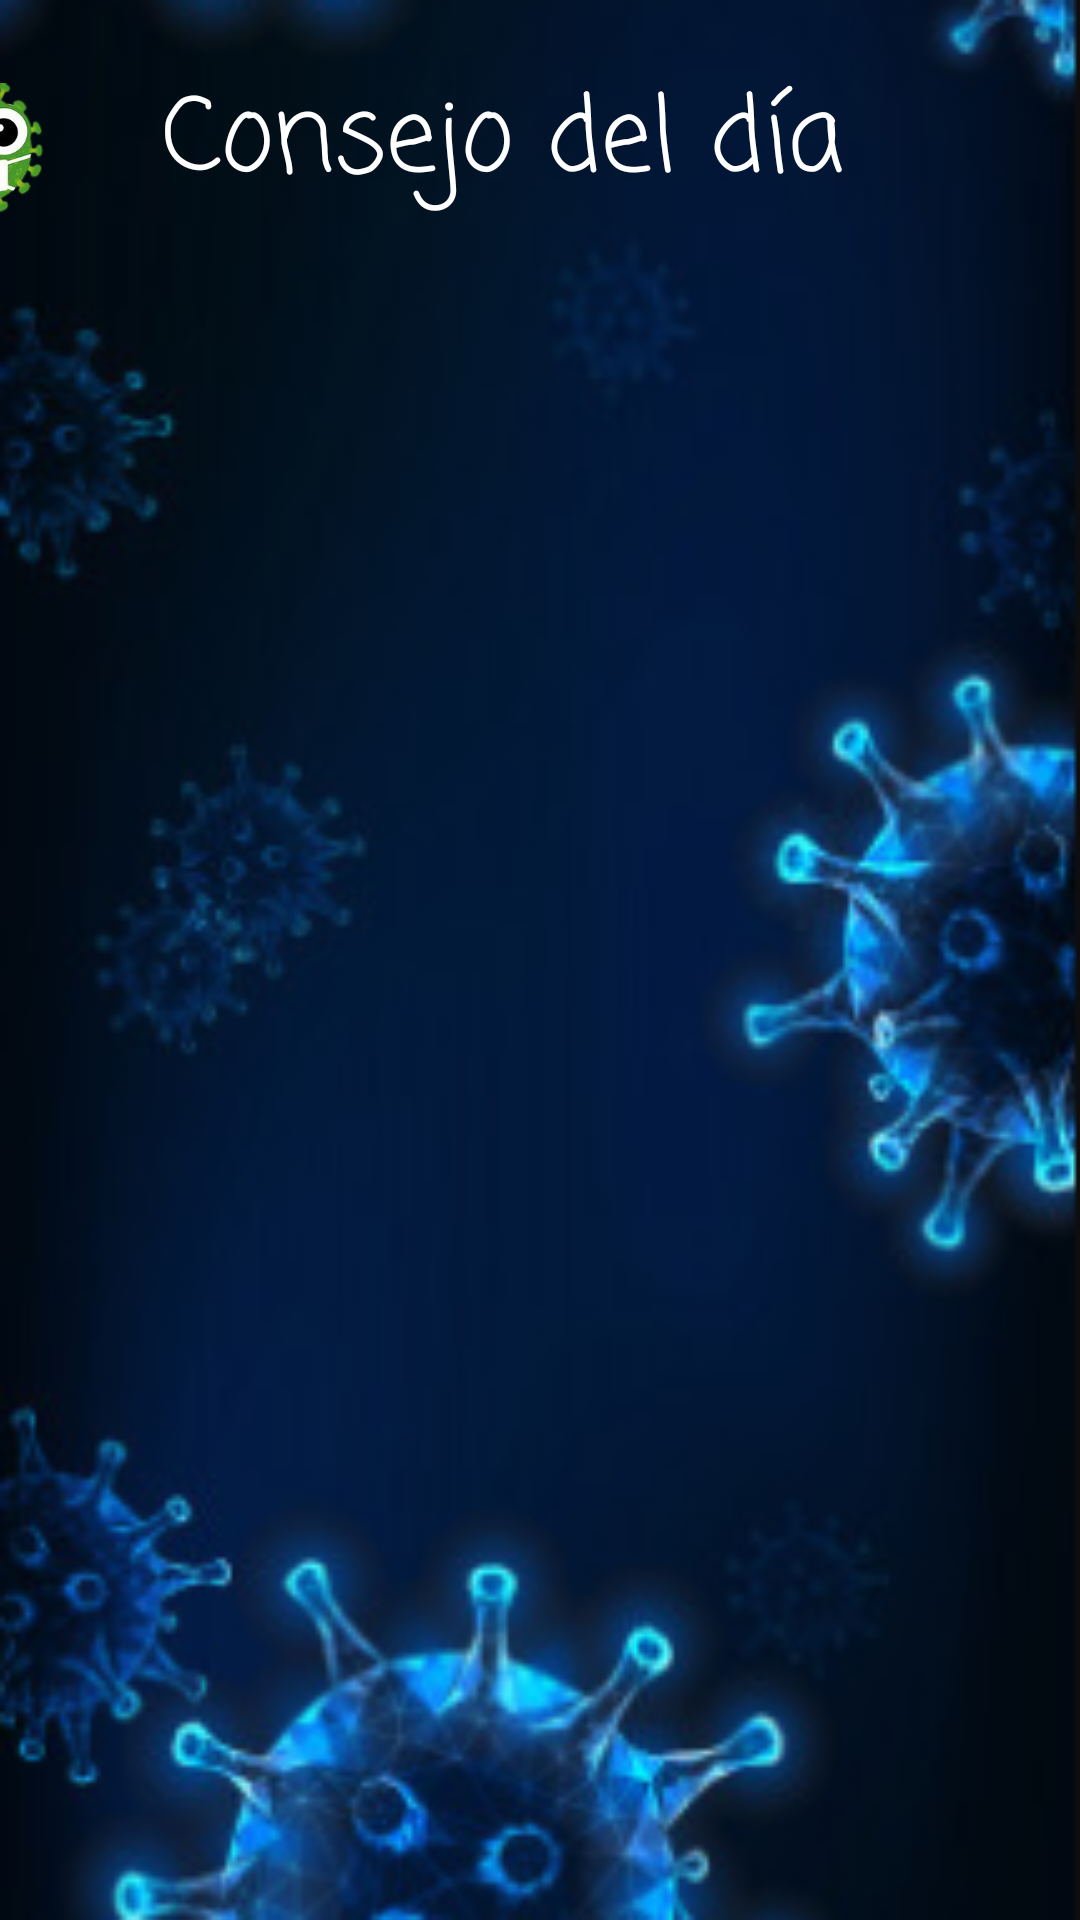

The Android layout XML behind this screen, and the referenced resources:
<!-- AndroidManifest.xml: application theme Theme.ReinventateCovid -->
<!-- res/layout/activity_consejos.xml -->
<?xml version="1.0" encoding="utf-8"?>
<androidx.constraintlayout.widget.ConstraintLayout xmlns:android="http://schemas.android.com/apk/res/android"
    xmlns:app="http://schemas.android.com/apk/res-auto"
    xmlns:tools="http://schemas.android.com/tools"
    android:layout_width="match_parent"
    android:layout_height="match_parent"
    android:background="@drawable/covid_cut"
    tools:context=".Consejos">
    <TextView
        android:id="@+id/textView3"
        android:layout_width="306dp"
        android:layout_height="58dp"
        android:fontFamily="casual"
        android:text="Consejo del día"
        android:textAppearance="@style/TextAppearance.AppCompat.Display1"
        android:textColor="@color/white"
        app:layout_constraintBottom_toBottomOf="parent"
        app:layout_constraintEnd_toEndOf="parent"
        app:layout_constraintHorizontal_bias="1.0"
        app:layout_constraintStart_toStartOf="parent"
        app:layout_constraintTop_toTopOf="parent"
        app:layout_constraintVertical_bias="0.037" />

    <TextView
        android:id="@+id/texto"
        android:layout_width="wrap_content"
        android:layout_height="wrap_content"
        android:layout_marginStart="176dp"
        android:layout_marginLeft="176dp"
        android:layout_marginEnd="178dp"
        android:layout_marginRight="178dp"
        android:fontFamily="casual"
        android:textColor="#FFFFFF"
        android:textSize="24sp"
        app:layout_constraintBottom_toBottomOf="parent"
        app:layout_constraintEnd_toEndOf="parent"
        app:layout_constraintHorizontal_bias="0.508"
        app:layout_constraintStart_toStartOf="parent"
        app:layout_constraintTop_toTopOf="parent"
        app:layout_constraintVertical_bias="0.724" />

    <ImageView
        android:id="@+id/imageView"
        android:layout_width="77dp"
        android:layout_height="67dp"
        android:layout_marginStart="4dp"
        android:layout_marginLeft="4dp"
        android:layout_marginTop="16dp"
        android:layout_marginEnd="330dp"
        android:layout_marginRight="330dp"
        android:src="@drawable/monigote"
        app:layout_constraintEnd_toEndOf="parent"
        app:layout_constraintHorizontal_bias="1.0"
        app:layout_constraintStart_toStartOf="parent"
        app:layout_constraintTop_toTopOf="parent" />

    <TextView
        android:id="@+id/texto2"
        android:layout_width="218dp"
        android:layout_height="164dp"
        android:layout_marginStart="176dp"
        android:layout_marginLeft="176dp"
        android:layout_marginEnd="176dp"
        android:layout_marginRight="176dp"
        android:fontFamily="casual"
        android:gravity="center_horizontal"
        android:textAlignment="center"
        android:textColor="#FFFFFF"
        android:textSize="24sp"
        app:autoSizeTextType="uniform"
        app:layout_constraintBottom_toTopOf="@+id/texto"
        app:layout_constraintEnd_toEndOf="parent"
        app:layout_constraintHorizontal_bias="0.491"
        app:layout_constraintStart_toStartOf="parent"
        app:layout_constraintTop_toBottomOf="@+id/textView3"
        app:layout_constraintVertical_bias="0.38" />

</androidx.constraintlayout.widget.ConstraintLayout>
<!-- resources referenced by this layout -->
<resources>
  <!-- drawable covid_cut: png bitmap (drawable, 98921 bytes) -->
  <!-- drawable monigote: png bitmap (drawable-v24, 57828 bytes) -->
  <style name="Theme.ReinventateCovid" parent="Theme.MaterialComponents.DayNight.DarkActionBar">
          
          <item name="colorPrimary">@color/purple_500</item>
          <item name="colorPrimaryVariant">@color/purple_700</item>
          <item name="colorOnPrimary">@color/white</item>
          
          <item name="colorSecondary">@color/teal_200</item>
          <item name="colorSecondaryVariant">@color/teal_700</item>
          <item name="colorOnSecondary">@color/black</item>
          
          <item name="android:statusBarColor" tools:targetApi="l">?attr/colorPrimaryVariant</item>
          
      </style>
  <!-- not gathered from this repository: default colours our renderer supplied (Android Studio template values) -->
  <color name="purple_500">#FF6200EE</color>
  <color name="purple_700">#FF3700B3</color>
  <color name="teal_200">#FF03DAC5</color>
  <color name="teal_700">#FF018786</color>
  <color name="black">#FF000000</color>
  <color name="white">#FFFFFFFF</color>
</resources>
